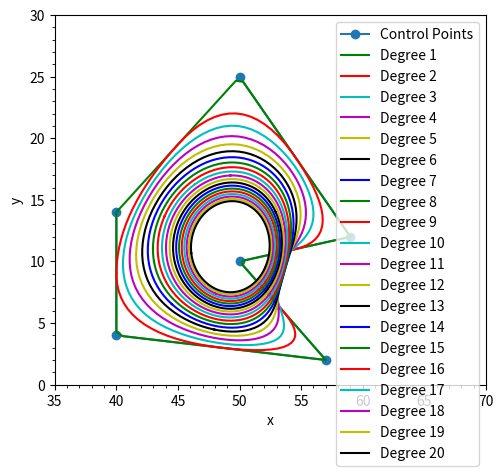

Generate this figure with matplotlib:
# -*- coding: utf-8 -*-
# https://codeday.me/bug/20180921/257657.html
import numpy as np
import scipy.interpolate as si

def scipy_bspline(cv, n=100, degree=3, periodic=False):
    """ Calculate n samples on a bspline

        cv :      Array ov control vertices
        n  :      Number of samples to return
        degree:   Curve degree
        periodic: True - Curve is closed
    """
    cv = np.asarray(cv)
    count = cv.shape[0]

    # Closed curve
    if periodic:
        kv = np.arange(-degree,count+degree+1)
        factor, fraction = divmod(count+degree+1, count)
        cv = np.roll(np.concatenate((cv,) * factor + (cv[:fraction],)),-1,axis=0)
        degree = np.clip(degree,1,degree)

    # Opened curve
    else:
        degree = np.clip(degree,1,count-1)
        kv = np.clip(np.arange(count+degree+1)-degree,0,count-degree)

    # Return samples
    max_param = count - (degree * (1-periodic))
    spl = si.BSpline(kv, cv, degree)
    return spl(np.linspace(0,max_param,n))

if __name__ == "__main__":
    import matplotlib.pyplot as plt
    colors = ('b', 'g', 'r', 'c', 'm', 'y', 'k')
    
    cv = np.array([[ 50.,  25.],
       [ 59.,  12.],
       [ 50.,  10.],
       [ 57.,   2.],
       [ 40.,   4.],
       [ 40.,   14.]])
    
    #cv = np.array(poles[1:])
    #d = 8
    
    plt.plot(cv[:,0],cv[:,1], 'o-', label='Control Points')
    
    for d in range(1,21):
        p = scipy_bspline(cv,n=100,degree=d,periodic=True)
        x,y = p.T
        plt.plot(x,y,'k-',label='Degree %s'%d,color=colors[d%len(colors)])
    
    plt.minorticks_on()
    plt.legend()
    plt.xlabel('x')
    plt.ylabel('y')
    plt.xlim(35, 70)
    plt.ylim(0, 30)
    plt.gca().set_aspect('equal', adjustable='box')
    plt.show()